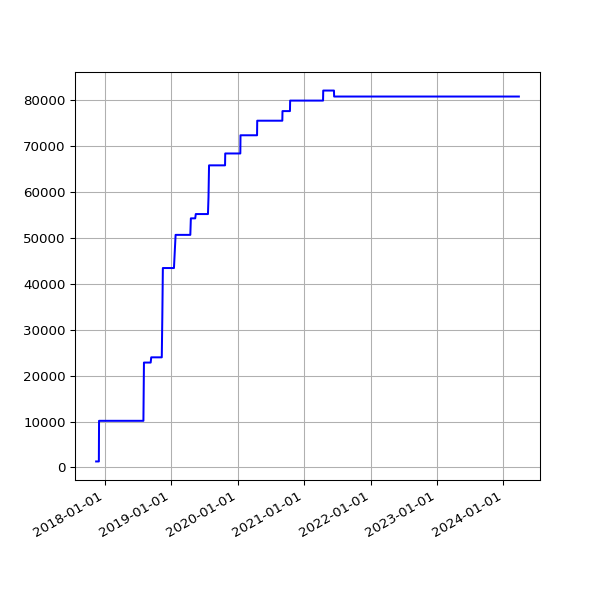

The data file committed next to this chart (first rows):
date, value
2017-11-14 06:19:30 +0000, 1305
2017-11-15 06:06:09 +0000, 1305
2017-11-16 06:15:12 +0000, 1305
2017-11-17 06:12:37 +0000, 1305
2017-11-18 05:43:51 +0000, 1305
2017-11-19 06:18:08 +0000, 1305
2017-11-20 06:19:27 +0000, 1305
2017-11-21 06:12:54 +0000, 1305
2017-11-22 06:14:52 +0000, 1305
2017-11-23 06:25:49 +0000, 1305
2017-11-24 06:13:09 +0000, 1305
2017-11-25 06:12:27 +0000, 1305
2017-11-29 06:14:25 +0000, 1305
2017-11-30 06:23:47 +0000, 10157
2017-12-01 06:18:23 +0000, 10157
2017-12-05 06:21:39 +0000, 10157
2017-12-06 06:18:28 +0000, 10157
2017-12-07 07:49:11 +0000, 10157
2017-12-08 07:15:15 +0000, 10157
2017-12-09 07:08:50 +0000, 10157
2017-12-10 07:20:17 +0000, 10157
2017-12-12 06:30:01 +0000, 10157
2017-12-13 06:24:28 +0000, 10157
2017-12-14 07:08:22 +0000, 10157
2017-12-15 07:44:19 +0000, 10157
2017-12-19 06:16:37 +0000, 10157
2017-12-20 07:01:42 +0000, 10157
2017-12-21 07:02:28 +0000, 10157
2017-12-22 07:24:04 +0000, 10157
2017-12-23 07:29:24 +0000, 10157
2017-12-24 07:16:53 +0000, 10157
2017-12-25 07:14:22 +0000, 10157
2017-12-26 07:32:02 +0000, 10157
2017-12-27 07:41:21 +0000, 10157
2017-12-28 07:42:44 +0000, 10157
2017-12-30 06:27:35 +0000, 10157
2017-12-31 06:32:37 +0000, 10157
2018-01-03 06:31:35 +0000, 10157
2018-01-04 07:02:46 +0000, 10157
2018-01-06 08:01:49 +0000, 10157
2018-01-11 06:13:35 +0000, 10157
2018-01-12 06:28:21 +0000, 10157
2018-01-13 07:12:13 +0000, 10157
2018-01-15 06:43:57 +0000, 10157
2018-01-16 08:42:18 +0000, 10157
2018-01-19 06:26:40 +0000, 10157
2018-01-21 08:30:58 +0000, 10157
2018-01-23 06:21:37 +0000, 10157
2018-01-24 06:43:14 +0000, 10157
2018-01-25 06:52:15 +0000, 10157
2018-01-26 07:27:50 +0000, 10157
2018-01-28 07:03:24 +0000, 10157
2018-01-29 07:28:53 +0000, 10157
2018-02-06 05:29:04 +0000, 10157
2018-02-16 05:14:58 +0000, 10157
2018-02-19 05:19:21 +0000, 10157
2018-02-25 05:15:56 +0000, 10157
2018-03-01 05:27:36 +0000, 10157
2018-03-04 05:26:08 +0000, 10157
2018-03-07 05:42:31 +0000, 10157
... 1,601 more rows
